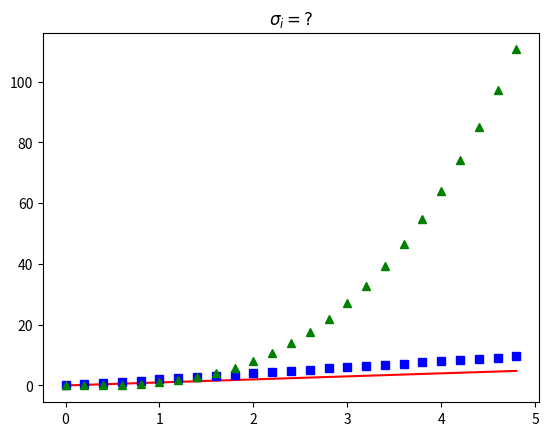

Generate this figure with matplotlib:
import pandas as pd
import numpy as np
import matplotlib.pyplot as plt

print("HELLO THIS IS PYTHON")
# Pandas : Multiindex : https://pandas.pydata.org/pandas-docs/stable/user_guide/advanced.html
iterables=[['shirt', 'pants'], ['red', 'blue', 'green']]
index = pd.MultiIndex.from_product(iterables, names=['item','color'])
pd.Series(np.random.randn(6), index=index)
# MatplotLib : Simple plotting here https://matplotlib.org/tutorials/introductory/pyplot.html
t = np.arange(0, 5, 0.2)
plt.title(r'$\sigma_i=?$')
plt.plot(t, t, 'r', t, t*2, 'bs', t, t**3, 'g^')